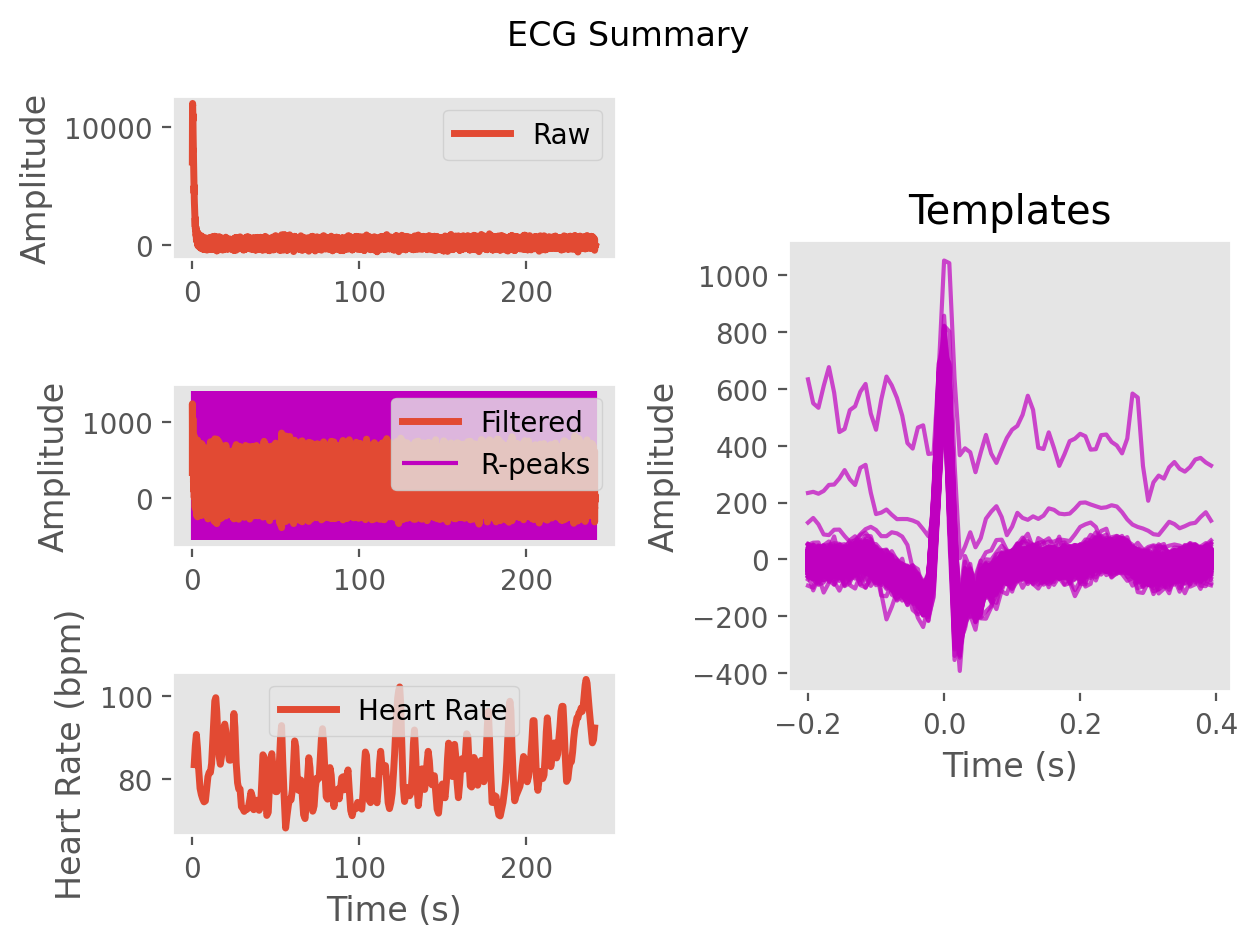

The data file committed next to this chart (first rows):
ECG, 336.888379518894, 886.1549979361242, 1229.6574656653634, 1244.7326803432313, 1149.9082536785859, 1138.7470840528977, 1097.1244062661258, 1048.5750584758327, 1087.6974439939668, 1020.9493481036734, 813.4510470632683, 716.9062515693265, 716.0318209969632, 676.133077606627, 676.4018463117293, 691.0533313757651, 605.3493779097166, 523.4083065835771, 549.1838079653307, 624.9707211651869, 693.7721991034743, 705.1045885320611, 633.9114882462693
Time (s), 0.0, 0.007692, 0.01538, 0.02308, 0.03077, 0.03846, 0.04615, 0.05385, 0.06154, 0.06923, 0.07692, 0.08462, 0.09231, 0.1, 0.1077, 0.1154, 0.1231, 0.1308, 0.1385, 0.1462, 0.1538, 0.1615, 0.1692
Rpeaks, 48, 145, 232, 315, 403, 501, 601, 704, 808, 912, 1018, 1121, 1214, 1309, 1408, 1501, 1589, 1671, 1749, 1826, 1906, 1993, 2087
IBI Series, 776, 686, 658, 640, 603, 590, 591, 640, 744, 803, 826, 842, 826, 815, 801, 779, 769, 764, 695, 636, 627, 678, 851
Heart Rate, 85, 86, 87, 91, 93, 94, 93, 85, 83, 82, 81, 81, 80, 81, 82, 85, 85, 83, 81, 80, 80, 81, 82
